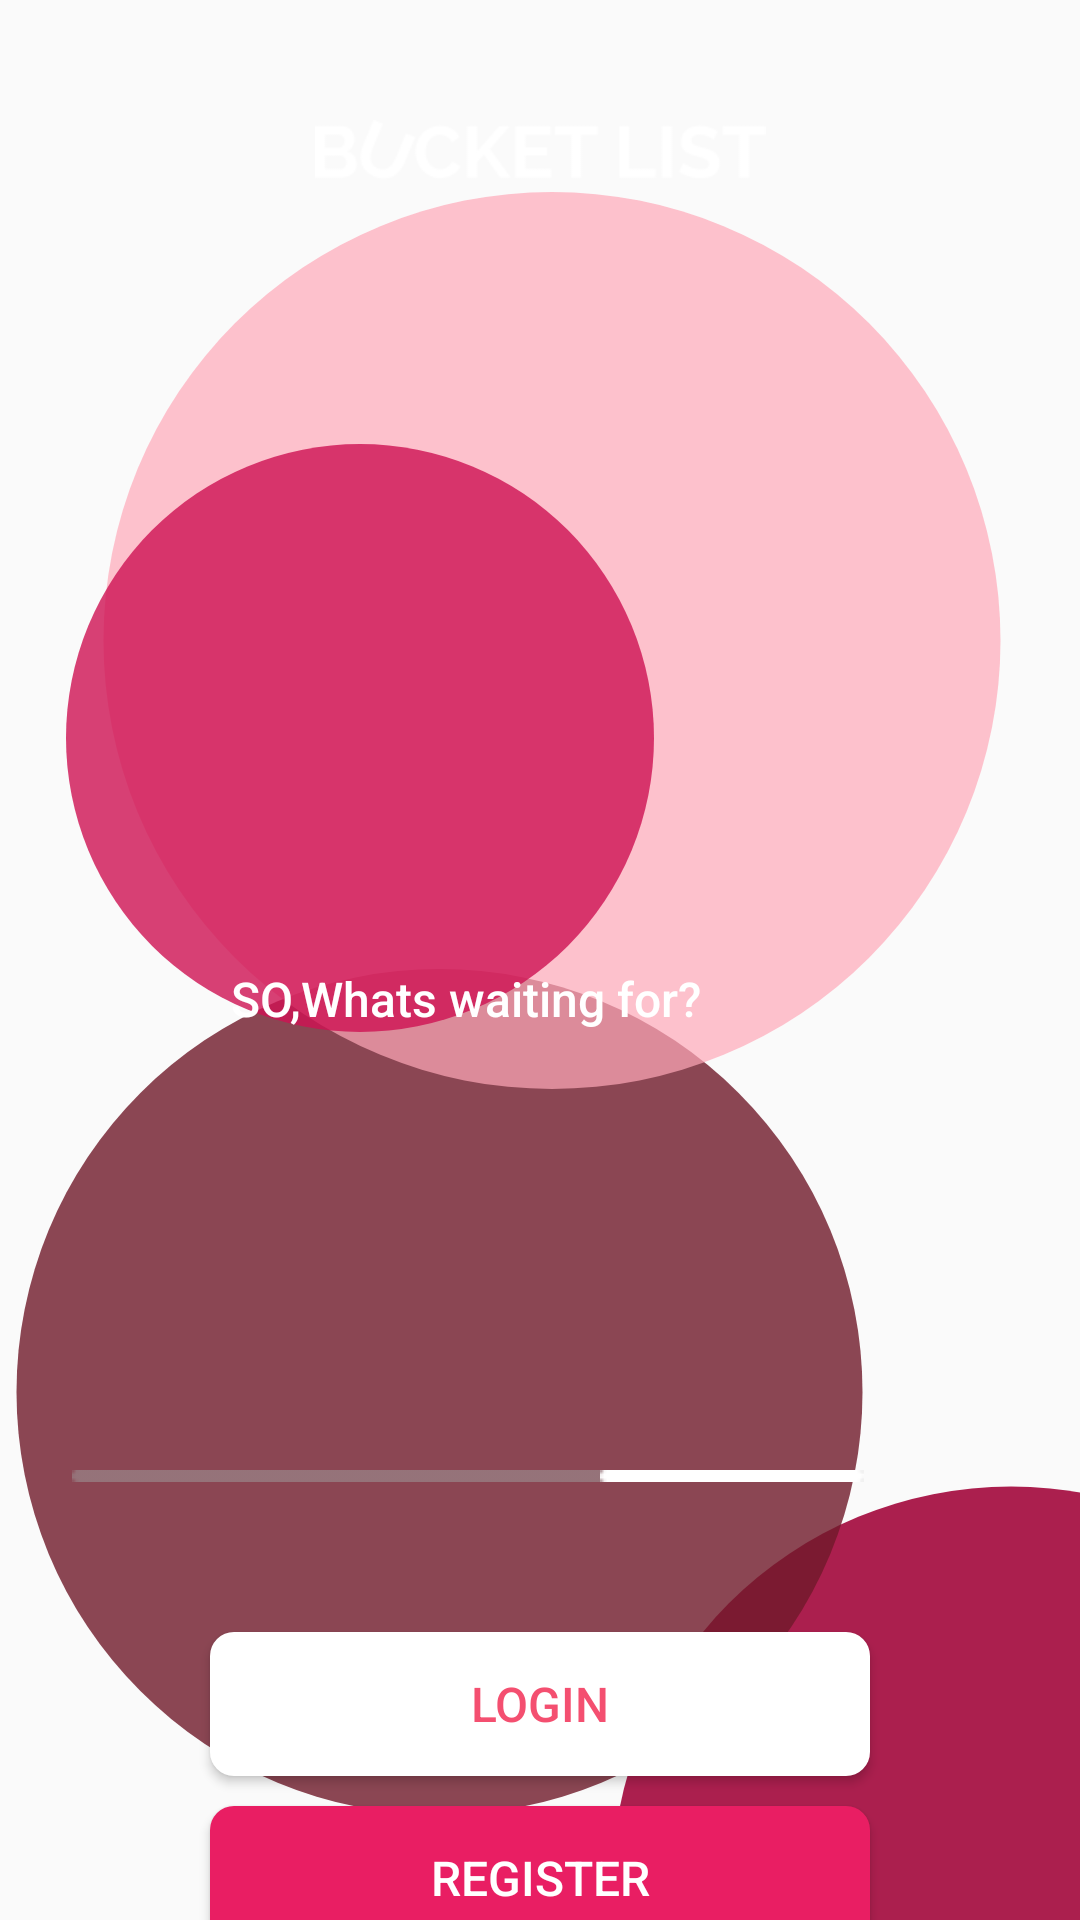

Here is an Android app screen rendered from its layout file. Give the layout XML and the strings, colors and styles it references.
<!-- AndroidManifest.xml: application theme CustomTheme -->
<!-- res/layout/activity_third__content.xml -->
<?xml version="1.0" encoding="utf-8"?>
<androidx.constraintlayout.widget.ConstraintLayout xmlns:android="http://schemas.android.com/apk/res/android"
    xmlns:app="http://schemas.android.com/apk/res-auto"
    xmlns:tools="http://schemas.android.com/tools"
    android:layout_width="match_parent"
    android:layout_height="match_parent">

    <ImageView
        android:id="@+id/ea1"
        android:layout_width="1200dp"
        android:layout_height="1200dp"
        android:alpha=".8"
        android:transitionName="ea1transition1"
        app:layout_constraintBottom_toTopOf="parent"
        app:layout_constraintLeft_toRightOf="parent"
        app:layout_constraintRight_toLeftOf="parent"
        app:layout_constraintTop_toBottomOf="parent"
        app:srcCompat="@drawable/ea1" />

    <ImageView
        android:id="@+id/ea2"
        android:layout_width="266dp"
        android:layout_height="329dp"
        android:layout_marginLeft="204dp"
        android:layout_marginTop="464dp"
        android:alpha=".9"
        android:transitionName="ea2transition1"
        app:layout_constraintLeft_toLeftOf="parent"
        app:layout_constraintTop_toTopOf="parent"
        app:srcCompat="@drawable/ea2" />

    <ImageView
        android:id="@+id/ea4"
        android:layout_width="293dp"
        android:layout_height="282dp"
        android:layout_marginBottom="35dp"
        android:alpha="0.8"
        android:transitionName="ea4transition1"
        app:layout_constraintBottom_toBottomOf="parent"
        app:layout_constraintLeft_toLeftOf="parent"
        app:srcCompat="@drawable/ea4" />


    <ImageView
        android:id="@+id/ea5"
        android:layout_width="320dp"
        android:layout_height="299dp"
        android:layout_marginTop="64dp"
        android:layout_marginEnd="16dp"
        android:alpha=".7"
        android:transitionName="ea5transition1"
        app:layout_constraintEnd_toEndOf="parent"
        app:layout_constraintRight_toRightOf="parent"
        app:layout_constraintTop_toTopOf="parent"
        app:srcCompat="@drawable/ea5" />

    <ImageView
        android:id="@+id/ea3"
        android:layout_width="200dp"
        android:layout_height="196dp"
        android:layout_marginStart="20dp"
        android:layout_marginRight="192dp"
        android:layout_marginBottom="296dp"
        android:alpha=".8"
        android:transitionName="ea3transition1"
        app:layout_constraintBottom_toBottomOf="parent"
        app:layout_constraintRight_toRightOf="parent"
        app:layout_constraintStart_toStartOf="parent"
        app:srcCompat="@drawable/ea3" />

    <TextView
        android:id="@+id/secondslidetext"
        android:layout_width="366dp"
        android:layout_height="98dp"
        android:layout_marginTop="260dp"
        android:layout_marginRight="22dp"
        android:fontFamily="sans-serif-medium"
        android:text="SO,Whats waiting for?"
        android:textAlignment="center"
        android:textColor="@color/white"
        android:textSize="16dp"
        android:transitionName="texttransition1"
        app:layout_constraintRight_toRightOf="parent"
        app:layout_constraintTop_toBottomOf="@id/logobucketlist" />

    <ImageView
        android:id="@+id/logobucketlist"
        android:layout_width="159dp"
        android:layout_height="22dp"
        android:layout_marginTop="40dp"
        android:transitionName="logotransition1"
        app:layout_constraintEnd_toEndOf="parent"
        app:layout_constraintLeft_toLeftOf="parent"
        app:layout_constraintStart_toStartOf="parent"
        app:layout_constraintTop_toTopOf="parent"
        app:srcCompat="@drawable/logobucketlist" />

    <ImageView
        android:id="@+id/slideBar"
        android:layout_width="wrap_content"
        android:layout_height="wrap_content"
        android:layout_marginTop="70dp"
        android:layout_marginRight="72dp"
        app:layout_constraintRight_toRightOf="parent"
        app:layout_constraintTop_toBottomOf="@id/secondslidetext"
        android:transitionName="mainslidetransition"
        app:srcCompat="@drawable/slidebar" />

    <ImageView
        android:id="@+id/subSlideBar"
        android:layout_width="wrap_content"
        android:layout_height="wrap_content"
        android:layout_marginTop="70dp"
        android:layout_marginRight="72dp"
        android:transitionName="slidebartransition1"
        app:layout_constraintRight_toRightOf="parent"
        app:layout_constraintTop_toBottomOf="@+id/secondslidetext"
        app:srcCompat="@drawable/subslidebar" />

    <Button
        android:id="@+id/loginButton"
        android:layout_width="match_parent"
        android:layout_height="wrap_content"
        android:layout_alignBottom="@id/logobucketlist"
        android:layout_centerHorizontal="true"
        android:layout_marginHorizontal="70dp"
        android:layout_marginTop="50dp"
        android:background="@drawable/getstartedbuttonshape"
        android:elevation="20dp"
        android:onClick="toLoginPage"
        android:padding="2dp"
        android:text="LOGIN"
        android:textColor="@color/pink1"
        android:textSize="16dp"
        app:layout_constraintTop_toBottomOf="@id/slideBar"

        tools:layout_editor_absoluteX="100dp" />

    <Button
        android:id="@+id/signupButton"
        android:layout_width="match_parent"
        android:layout_height="wrap_content"
        android:layout_alignBottom="@id/logobucketlist"
        android:layout_centerHorizontal="true"
        android:layout_marginHorizontal="70dp"
        android:layout_marginTop="10dp"
        android:background="@drawable/pinkbutton"
        android:elevation="20dp"
        android:onClick="toSignupPage"
        android:padding="2dp"
        android:text="REGISTER"
        android:textColor="#FFFFFF"
        android:textSize="16dp"
        app:layout_constraintTop_toBottomOf="@id/loginButton"

        tools:layout_editor_absoluteX="100dp" />


</androidx.constraintlayout.widget.ConstraintLayout>
<!-- resources referenced by this layout -->
<resources>
  <color name="pink1">#F44F70</color>
  <color name="white">#FFFFFF</color>
  <!-- drawable ea1 (drawable) -->
  <?xml version="1.0" encoding="utf-8"?>
  <selector xmlns:android="http://schemas.android.com/apk/res/android">
      <item>
          <shape android:shape="oval">
              <solid android:color="@color/pink1"/>
              <size android:width="120dp" android:height="120dp"/>
          </shape>
      </item>
  </selector>
  <!-- drawable ea2 (drawable) -->
  <?xml version="1.0" encoding="utf-8"?>
  <selector xmlns:android="http://schemas.android.com/apk/res/android">
      <item>
          <shape android:shape="oval">
              <solid android:color="@color/pink2" />
              <size android:width="120dp" android:height="120dp"/>
          </shape>
      </item>
  </selector>
  <!-- drawable ea3 (drawable) -->
  <?xml version="1.0" encoding="utf-8"?>
  <selector xmlns:android="http://schemas.android.com/apk/res/android">
      <item>
          <shape android:shape="oval">
              <solid android:color="#CF1253"/>
              <size android:width="120dp" android:height="120dp"/>
          </shape>
      </item>
  </selector>
  <!-- drawable ea4 (drawable) -->
  <?xml version="1.0" encoding="utf-8"?>
  <selector xmlns:android="http://schemas.android.com/apk/res/android">
      <item>
          <shape android:shape="oval">
              <solid android:color="#701A2A"/>
              <size android:width="120dp" android:height="120dp"/>
          </shape>
      </item>
  </selector>
  <!-- drawable ea5 (drawable) -->
  <?xml version="1.0" encoding="utf-8"?>
  <selector xmlns:android="http://schemas.android.com/apk/res/android">
      <item>
          <shape android:shape="oval">
              <solid android:color="#FFA9B9"/>
              <size android:width="120dp" android:height="120dp"/>
          </shape>
      </item>
  </selector>
  <!-- drawable getstartedbuttonshape (drawable) -->
  <?xml version="1.0" encoding="utf-8"?>
  <shape xmlns:android="http://schemas.android.com/apk/res/android">
      <solid android:color="#ffffff">
  
      </solid>
      <corners android:radius="8dp">
  
      </corners>
  </shape>
  <!-- drawable logobucketlist: png bitmap (drawable, 2518 bytes) -->
  <!-- drawable pinkbutton (drawable) -->
  <?xml version="1.0" encoding="utf-8"?>
  <shape  xmlns:android="http://schemas.android.com/apk/res/android">
      <solid android:color="#E91E63">
  
  
      </solid>
      <corners android:radius="8dp">
  
      </corners>
  </shape>
  <!-- drawable slidebar: png bitmap (drawable, 185 bytes) -->
  <!-- drawable subslidebar: png bitmap (drawable, 176 bytes) -->
  <style name="CustomTheme" parent="Theme.AppCompat.Light.NoActionBar">
          
          <item name="colorPrimary">@color/colorgreen</item>
          <item name="colorPrimaryDark">@color/colorgreen</item>
          <item name="colorAccent">@color/colorAccent</item>
          <item name="android:statusBarColor">@android:color/transparent</item>
          <item name="android:windowTranslucentStatus">true</item>
          <item name="android:windowActivityTransitions">true</item>
          <item name="android:windowContentTransitions">true</item>
      </style>
  <color name="pink2">#A3073C</color>
  <color name="colorgreen">#C6F46F</color>
  <color name="colorAccent">#03DAC5</color>
</resources>
